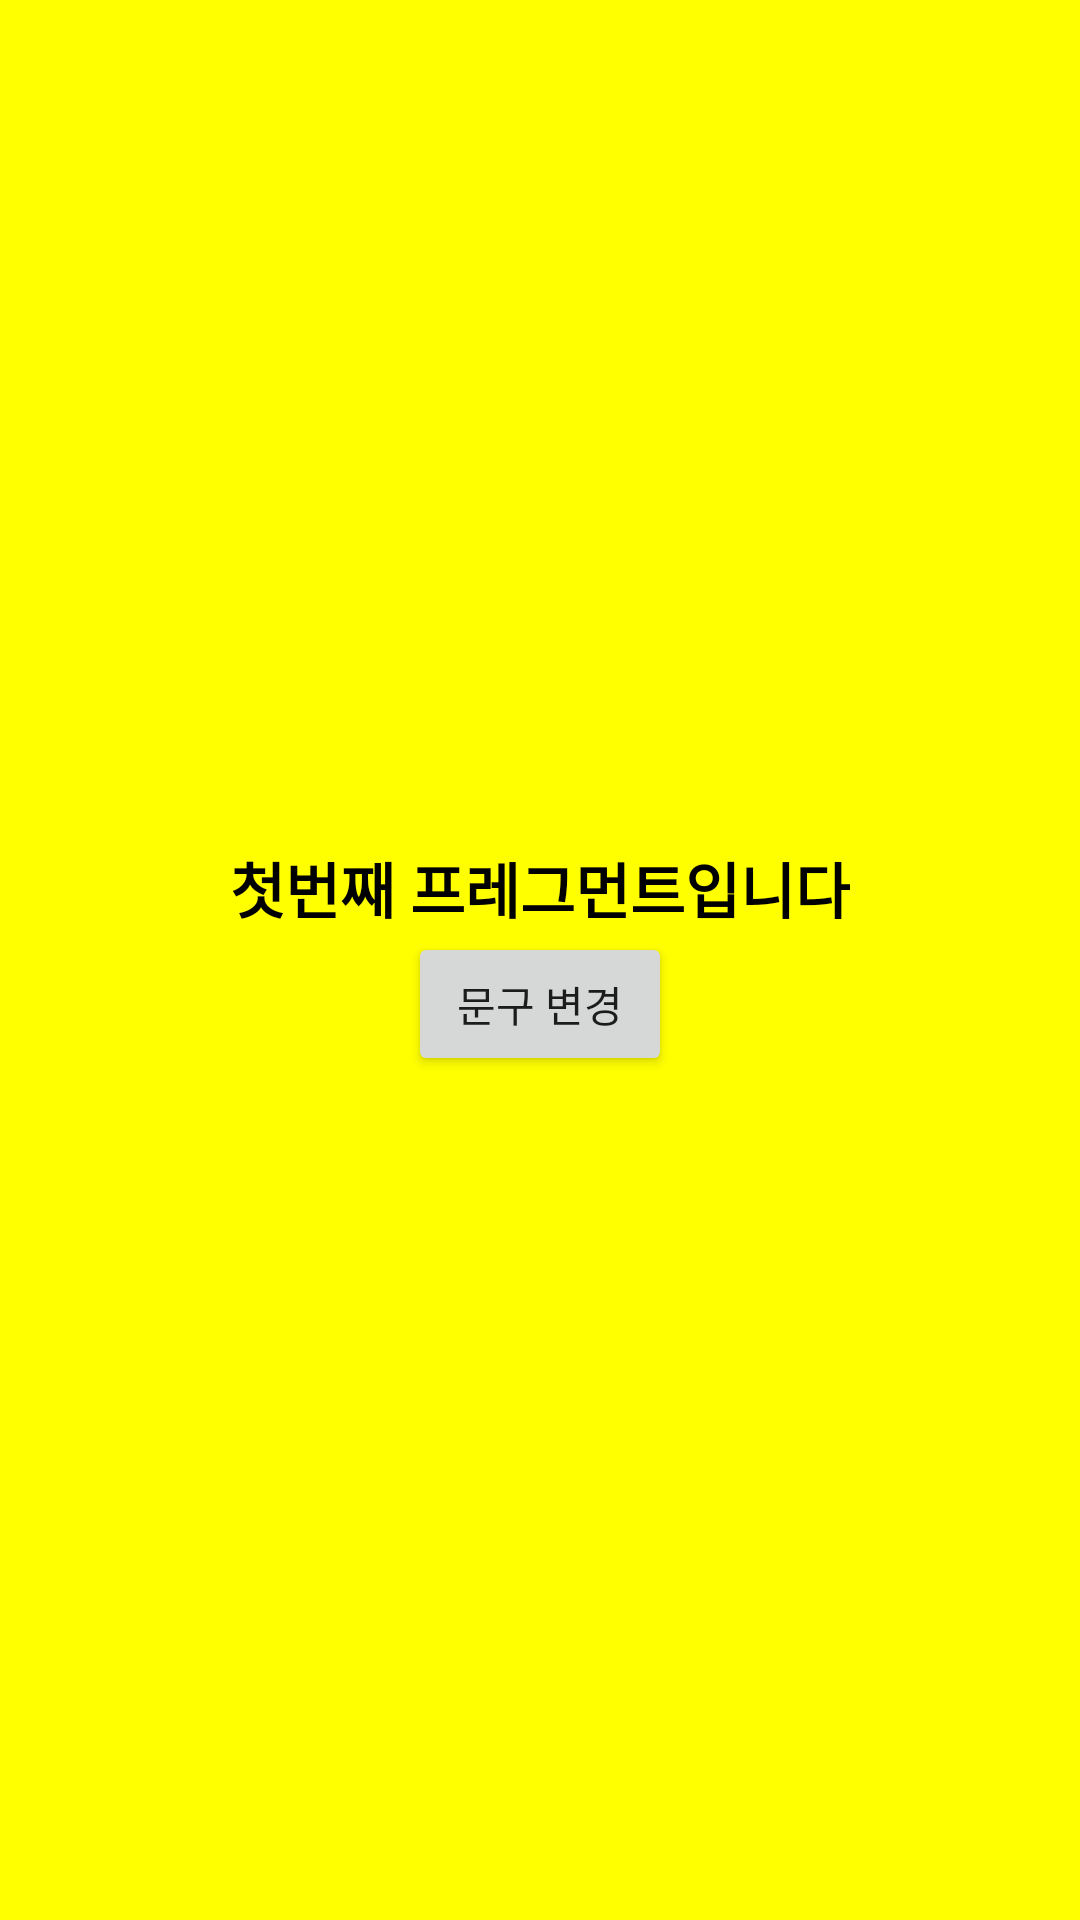

This screen was rendered from an Android layout file. Write that file and the resources it references.
<!-- AndroidManifest.xml: application theme Theme.Fragment_Practice -->
<!-- res/layout/fragment_first.xml -->
<?xml version="1.0" encoding="utf-8"?>
<LinearLayout xmlns:android="http://schemas.android.com/apk/res/android"
    android:layout_width="match_parent"
    android:orientation="vertical"
    android:background="#FFFF00"
    android:gravity="center"
    android:layout_height="match_parent">

    <TextView
        android:id="@+id/changeText"
        android:layout_width="wrap_content"
        android:layout_height="wrap_content"
        android:text="첫번째 프레그먼트입니다"
        android:textColor="@color/black"
        android:textSize="20sp"
        android:textStyle="bold"/>
    <Button
        android:id="@+id/changeButton"
        android:layout_width="wrap_content"
        android:layout_height="wrap_content"
        android:text="문구 변경"/>


</LinearLayout>
<!-- resources referenced by this layout -->
<resources>
  <style name="Theme.Fragment_Practice" parent="Theme.MaterialComponents.DayNight.DarkActionBar">
          
          <item name="colorPrimary">@color/purple_500</item>
          <item name="colorPrimaryVariant">@color/purple_700</item>
          <item name="colorOnPrimary">@color/white</item>
          
          <item name="colorSecondary">@color/teal_200</item>
          <item name="colorSecondaryVariant">@color/teal_700</item>
          <item name="colorOnSecondary">@color/black</item>
          
          <item name="android:statusBarColor" tools:targetApi="l">?attr/colorPrimaryVariant</item>
          
      </style>
  <!-- not gathered from this repository: default colours our renderer supplied (Android Studio template values) -->
  <color name="purple_500">#FF6200EE</color>
  <color name="purple_700">#FF3700B3</color>
  <color name="teal_200">#FF03DAC5</color>
  <color name="teal_700">#FF018786</color>
  <color name="black">#FF000000</color>
  <color name="white">#FFFFFFFF</color>
</resources>
